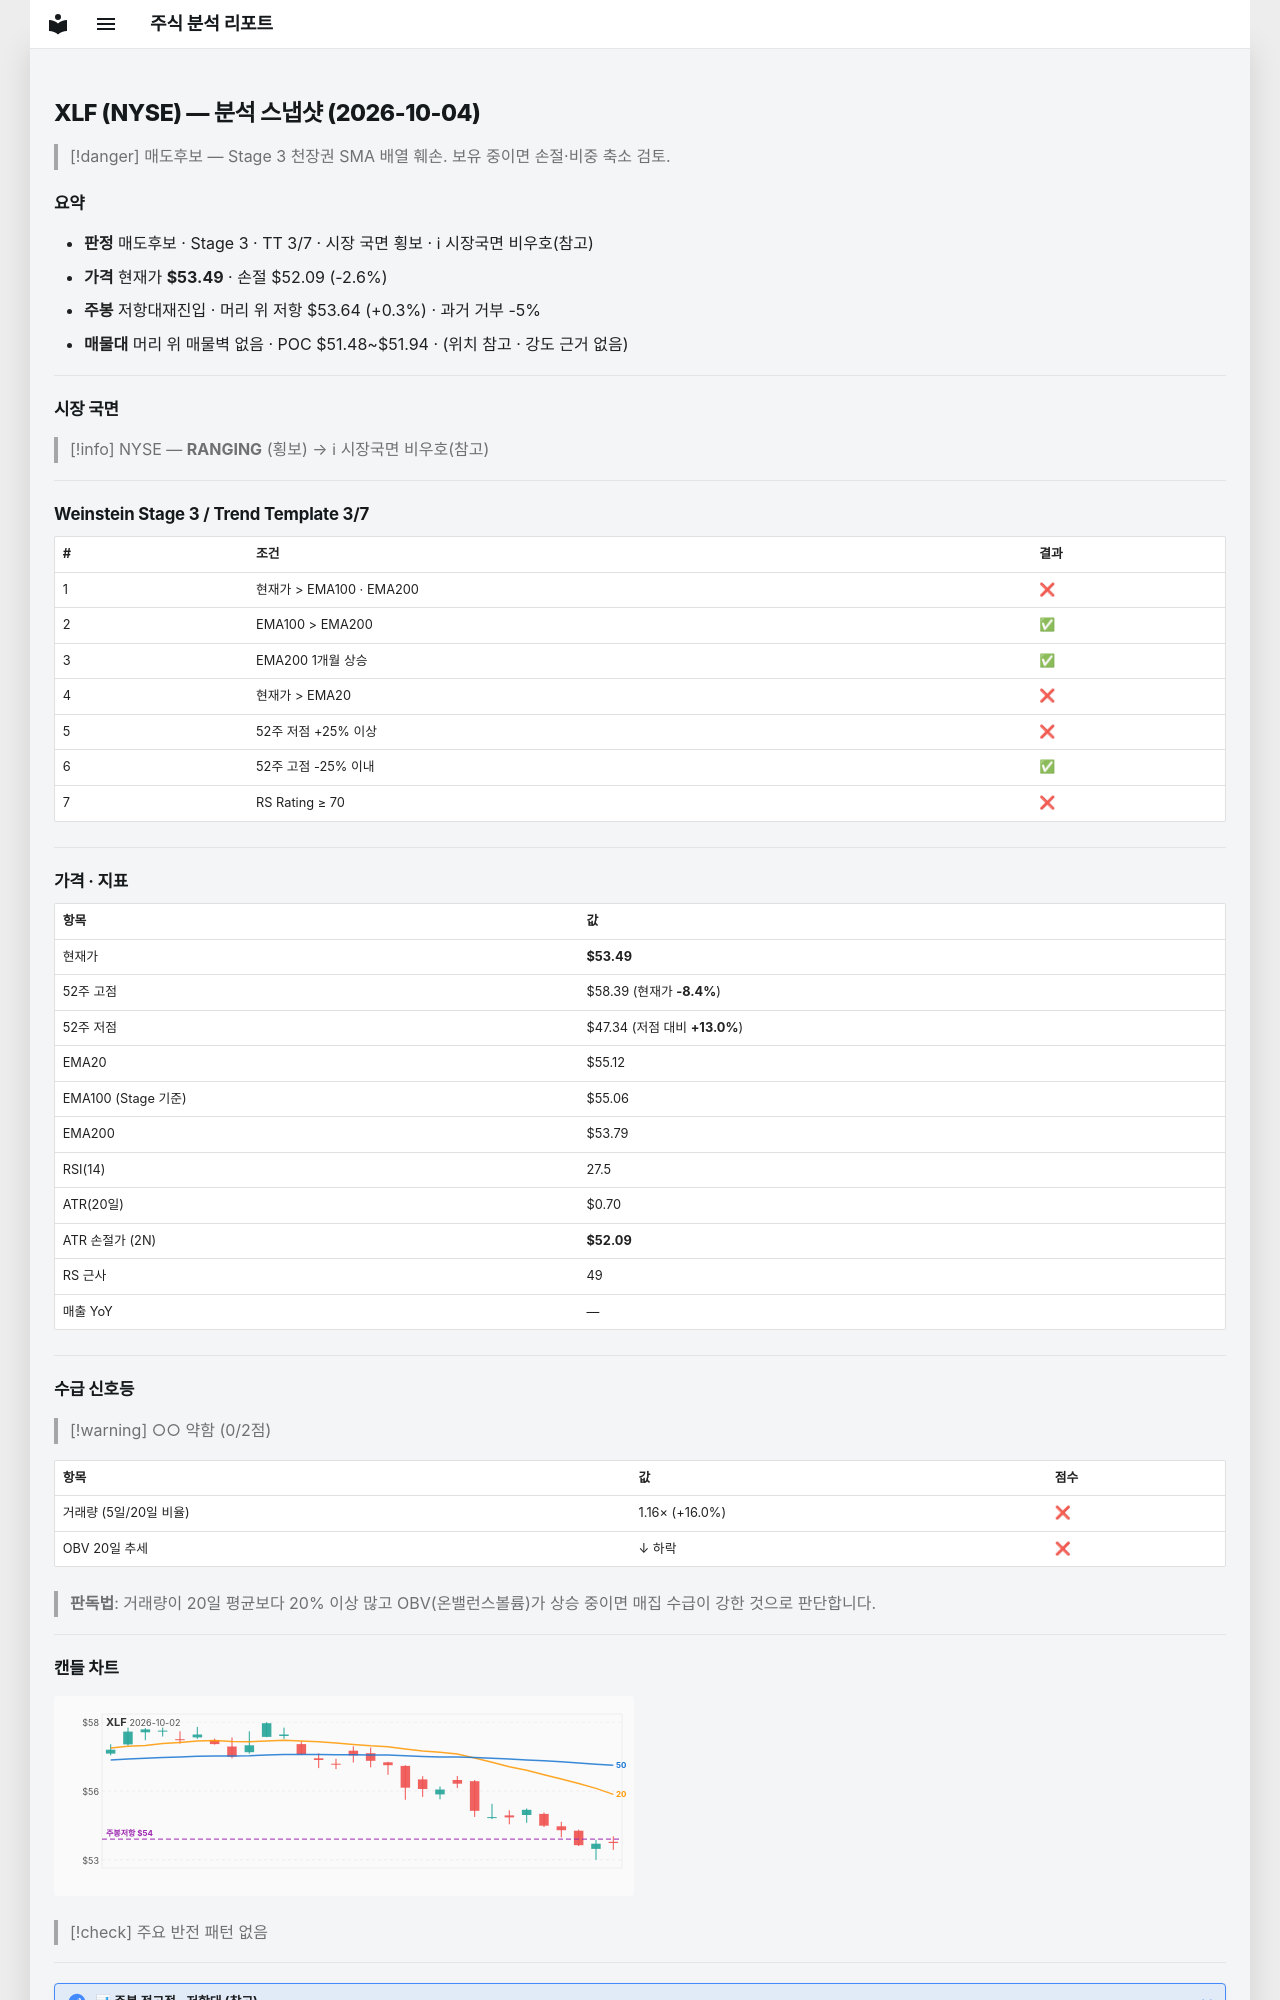

repository: soloandco/stock-reports · page: snapshots/XLF-2026-10-04/index.html · generator: mkdocs

---
type: analysis-snapshot
title: XLF 분석 스냅샷
ticker: XLF
market: NYSE
created: 2026-10-04
updated: 2026-10-04
bar-date: 2026-10-02
verdict: 매도후보
real-rr: 0.11
sma50-gap-pct: -3.0
weekly-position: 저항대재진입
weekly-overhead-price: 53.64
weekly-overhead-pct: 0.3
stage: 3
trend-template-score: 3
tt-max: 7
ma-set: ema-20-100-200
price: 53.4900016784668
stop-price: 52.091231803275384
market-regime: RANGING
supply-demand-score: 0/2
supply-demand-label: 약함
status: tracking
tags:
  - stock-agent
  - watchlist
  - XLF
  - analysis
related:
  - "[[analysis-template]]"
---

# XLF (NYSE) — 분석 스냅샷 (2026-10-04)

> [!danger] 매도후보 — Stage 3 천장권
> SMA 배열 훼손. 보유 중이면 손절·비중 축소 검토.

## 요약

- **판정** 매도후보 · Stage 3 · TT 3/7 · 시장 국면 횡보 · ℹ 시장국면 비우호(참고)
- **가격** 현재가 **$53.49** · 손절 $52.09 (-2.6%)
- **주봉** 저항대재진입 · 머리 위 저항 $53.64 (+0.3%) · 과거 거부 -5%
- **매물대** 머리 위 매물벽 없음 · POC $51.48~$51.94 · (위치 참고 · 강도 근거 없음)

---

## 시장 국면

> [!info] NYSE — **RANGING** (횡보) → ℹ 시장국면 비우호(참고)

---

## Weinstein Stage 3 / Trend Template 3/7

| # | 조건 | 결과 |
|---|------|------|
| 1 | 현재가 > EMA100 · EMA200 | ❌ |
| 2 | EMA100 > EMA200 | ✅ |
| 3 | EMA200 1개월 상승 | ✅ |
| 4 | 현재가 > EMA20 | ❌ |
| 5 | 52주 저점 +25% 이상 | ❌ |
| 6 | 52주 고점 -25% 이내 | ✅ |
| 7 | RS Rating ≥ 70 | ❌ |

---

## 가격 · 지표

| 항목 | 값 |
|------|---|
| 현재가 | **$53.49** |
| 52주 고점 | $58.39 (현재가 **-8.4%**) |
| 52주 저점 | $47.34 (저점 대비 **+13.0%**) |
| EMA20 | $55.12 |
| EMA100 (Stage 기준) | $55.06 |
| EMA200 | $53.79 |
| RSI(14) | 27.5 |
| ATR(20일) | $0.70 |
| ATR 손절가 (2N) | **$52.09** |
| RS 근사 | 49 |
| 매출 YoY | — |

---
## 수급 신호등

> [!warning] ○○ 약함 (0/2점)

| 항목 | 값 | 점수 |
|------|------|------|
| 거래량 (5일/20일 비율) | 1.16× (+16.0%) | ❌ |
| OBV 20일 추세 | ↓ 하락 | ❌ |

> **판독법**: 거래량이 20일 평균보다 20% 이상 많고 OBV(온밸런스볼륨)가 상승 중이면 매집 수급이 강한 것으로 판단합니다.

---
